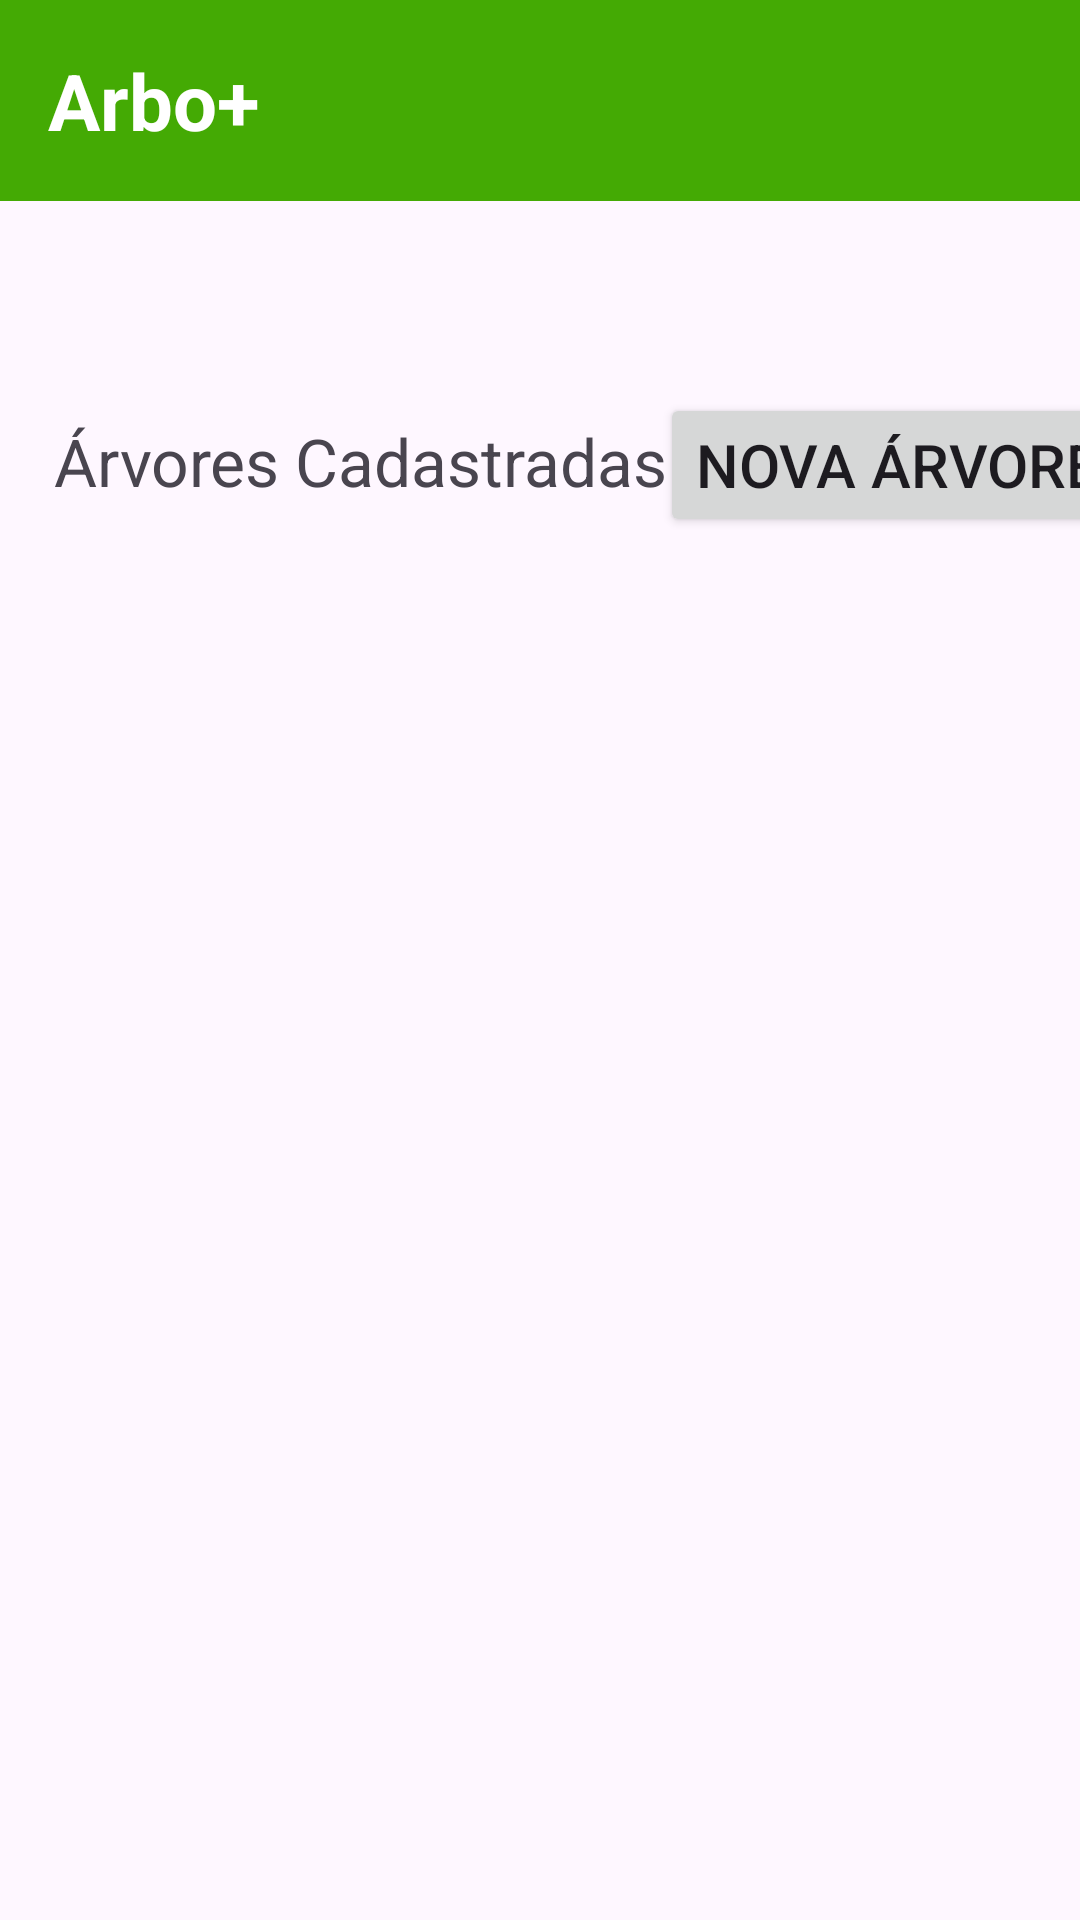

Android layout source for this screen:
<!-- AndroidManifest.xml: application theme Theme.ArboMaisAndroid -->
<!-- res/layout/activity_arvore_list_view.xml -->
<?xml version="1.0" encoding="utf-8"?>
<androidx.constraintlayout.widget.ConstraintLayout xmlns:android="http://schemas.android.com/apk/res/android"
    xmlns:app="http://schemas.android.com/apk/res-auto"
    xmlns:tools="http://schemas.android.com/tools"
    android:layout_width="match_parent"
    android:layout_height="match_parent"
    tools:context=".views.arvore.ArvoreListView">

    <ImageButton
        android:id="@+id/userIcon"
        android:layout_width="49dp"
        android:layout_height="67sp"
        android:background="@color/primary"
        android:src="@drawable/baseline_account_circle_24"
        app:layout_constraintEnd_toEndOf="parent"
        app:layout_constraintStart_toEndOf="@+id/txtVoltarArvore"
        app:layout_constraintTop_toTopOf="parent" />

    <ListView
        android:id="@+id/listArvore"
        android:layout_width="409dp"
        android:layout_height="450dp"
        android:layout_marginTop="50dp"
        app:layout_constraintStart_toStartOf="parent"
        android:textSize="20sp"
        app:layout_constraintTop_toBottomOf="@+id/textView4" />

    <TextView
        android:id="@+id/txtVoltarArvore"
        android:layout_width="match_parent"
        android:layout_height="wrap_content"
        android:layout_marginEnd="48dp"
        android:background="@color/primary"
        android:padding="16dp"
        android:text="@string/header"
        android:textColor="@color/white"
        android:textSize="26sp"
        android:textStyle="bold"
        app:layout_constraintEnd_toEndOf="parent"
        app:layout_constraintStart_toStartOf="parent"
        app:layout_constraintTop_toTopOf="parent" />

    <TextView
        android:id="@+id/textView4"
        android:layout_width="wrap_content"
        android:layout_height="wrap_content"
        android:layout_marginStart="18dp"
        android:layout_marginTop="72dp"
        android:text="@string/trees_created"
        android:textSize="22sp"
        app:layout_constraintStart_toStartOf="parent"
        app:layout_constraintTop_toBottomOf="@+id/txtVoltarArvore" />

    <Button
        android:id="@+id/btnNovaArvore"
        android:layout_width="wrap_content"
        android:layout_height="wrap_content"
        android:layout_marginStart="32dp"
        android:layout_marginTop="64dp"
        android:layout_marginEnd="16dp"
        android:text="@string/new_tree"
        android:textSize="20sp"
        app:layout_constraintEnd_toEndOf="parent"
        app:layout_constraintStart_toEndOf="@+id/textView4"
        app:layout_constraintTop_toBottomOf="@+id/userIcon" />

    <TextView
        android:id="@+id/edtTextListaArvore"
        android:layout_width="wrap_content"
        android:layout_height="wrap_content"
        android:layout_marginStart="92dp"
        android:layout_marginTop="177dp"
        android:layout_marginEnd="93dp"
        android:textSize="24sp"
        android:layout_marginBottom="356dp"
        app:layout_constraintBottom_toBottomOf="parent"
        app:layout_constraintEnd_toEndOf="parent"
        app:layout_constraintStart_toStartOf="parent"
        app:layout_constraintTop_toBottomOf="@+id/btnNovaArvore" />

</androidx.constraintlayout.widget.ConstraintLayout>
<!-- resources referenced by this layout -->
<resources>
  <color name="primary">#44AA04</color>
  <color name="white">#FFFFFFFF</color>
  <string name="header">Arbo+</string>
  <string name="new_tree">Nova Árvore</string>
  <string name="trees_created">Árvores Cadastradas</string>
  <style name="Theme.ArboMaisAndroid" parent="Base.Theme.ArboMaisAndroid" />
  <style name="Base.Theme.ArboMaisAndroid" parent="Theme.Material3.DayNight.NoActionBar">
          
          
      </style>
</resources>
